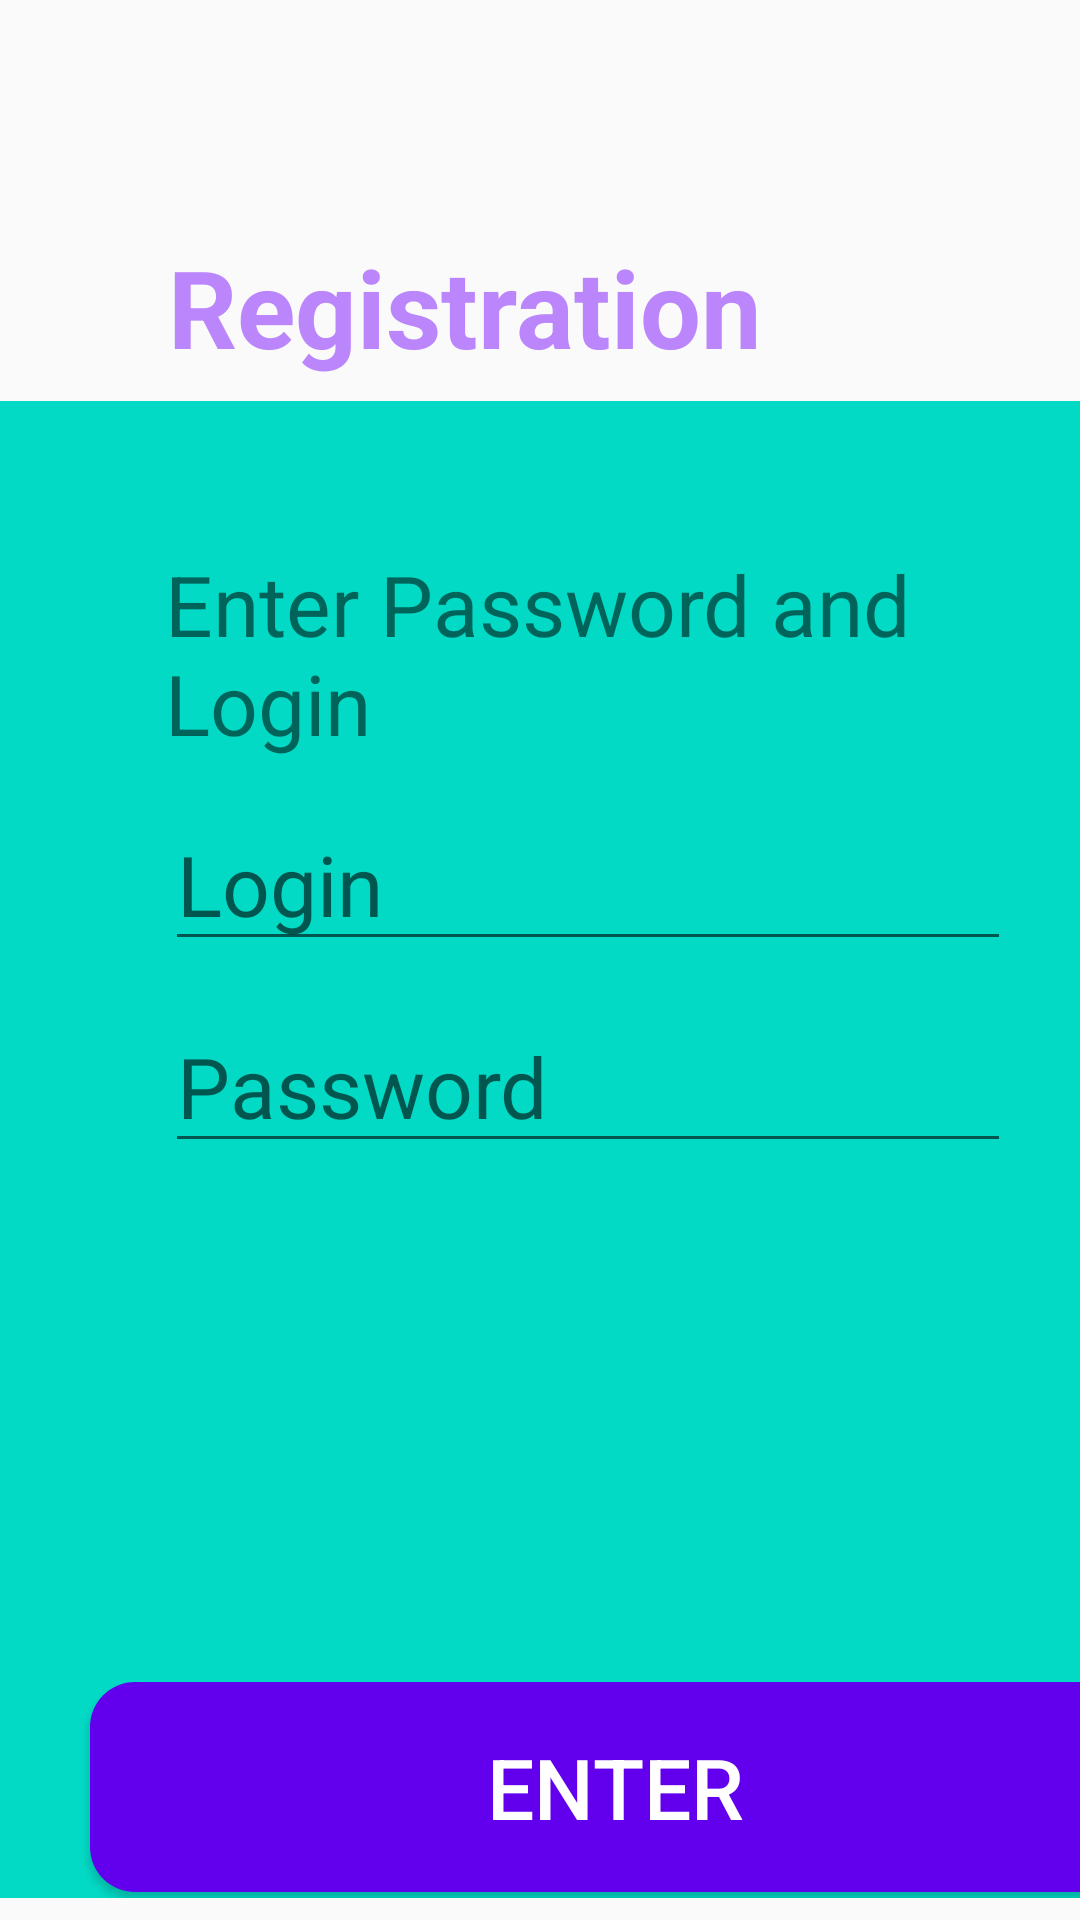

Write the Android layout XML for this screen, with the resource values it uses.
<!-- AndroidManifest.xml: application theme Theme._3_prak1 -->
<!-- res/layout/activity_register_screen.xml -->
<?xml version="1.0" encoding="utf-8"?>
<androidx.constraintlayout.widget.ConstraintLayout xmlns:android="http://schemas.android.com/apk/res/android"
    xmlns:app="http://schemas.android.com/apk/res-auto"
    xmlns:tools="http://schemas.android.com/tools"
    android:layout_width="match_parent"
    android:layout_height="match_parent"
    tools:context=".RegisterScreen">


    <LinearLayout
        android:id="@+id/linearLayout"
        android:layout_width="match_parent"
        android:layout_height="wrap_content"
        android:layout_marginTop="72dp"
        app:layout_constraintEnd_toEndOf="parent"
        app:layout_constraintHorizontal_bias="0.0"
        app:layout_constraintStart_toStartOf="parent"
        app:layout_constraintTop_toTopOf="parent">

        <ImageView
            android:layout_width="wrap_content"
            android:layout_height="match_parent"
            android:layout_marginLeft="50dp"
            android:background="@drawable/icon"></ImageView>

        <TextView
            android:layout_width="wrap_content"
            android:layout_height="wrap_content"
            android:layout_marginLeft="6dp"
            android:layout_marginTop="6dp"
            android:textStyle="bold"
            android:text="@string/Reg"
            android:textColor="@color/purple_200"
            android:textSize="36dp"></TextView>
    </LinearLayout>

    <LinearLayout
        android:id="@+id/linearLayout2"
        android:layout_width="match_parent"
        android:layout_height="499dp"
        android:background="@color/teal_200"
        android:orientation="vertical"
        app:layout_constraintBottom_toBottomOf="parent"
        app:layout_constraintEnd_toEndOf="parent"
        app:layout_constraintStart_toStartOf="parent"
        app:layout_constraintTop_toBottomOf="@+id/linearLayout">

        <TextView
            android:layout_width="wrap_content"
            android:layout_height="wrap_content"
            android:layout_marginLeft="55dp"
            android:layout_marginTop="49dp"
            android:text="@string/text"
            android:textSize="28dp"></TextView>

        <EditText
            android:id="@+id/Login"
            android:layout_width="282dp"
            android:layout_height="wrap_content"
            android:layout_marginLeft="55dp"
            android:layout_marginTop="13dp"
            android:hint="@string/Log"
            android:textSize="28dp"></EditText>

        <EditText
            android:id="@+id/Pass"
            android:layout_width="282dp"
            android:layout_height="wrap_content"
            android:layout_marginLeft="55dp"
            android:layout_marginTop="13dp"
            android:hint="@string/Pas"
            android:inputType="textPassword"
            android:textSize="28dp"></EditText>

        <Button
            android:layout_width="350dp"
            android:layout_height="70dp"
            android:layout_marginLeft="30dp"
            android:layout_marginTop="173dp"
            android:background="@drawable/button"
            android:text="@string/Ent"
            android:textColor="@color/white"
            android:textSize="28dp"
            android:onClick="Next2"></Button>

    </LinearLayout>


</androidx.constraintlayout.widget.ConstraintLayout>
<!-- resources referenced by this layout -->
<resources>
  <color name="purple_200">#FFBB86FC</color>
  <color name="teal_200">#FF03DAC5</color>
  <color name="white">#FFFFFFFF</color>
  <!-- drawable button (drawable) -->
  <?xml version="1.0" encoding="utf-8"?>
  <shape xmlns:android="http://schemas.android.com/apk/res/android">
      <solid android:color="@color/purple_500"></solid>
      <corners android:radius="15dp"></corners>
  </shape>
  <string name="Ent">Enter</string>
  <string name="Log">Login</string>
  <string name="Pas">Password</string>
  <string name="Reg">Registration</string>
  <string name="text">Enter Password and Login</string>
  <style name="Theme._3_prak1" parent="Theme.AppCompat.Light.DarkActionBar" />
  <color name="purple_500">#FF6200EE</color>
</resources>
